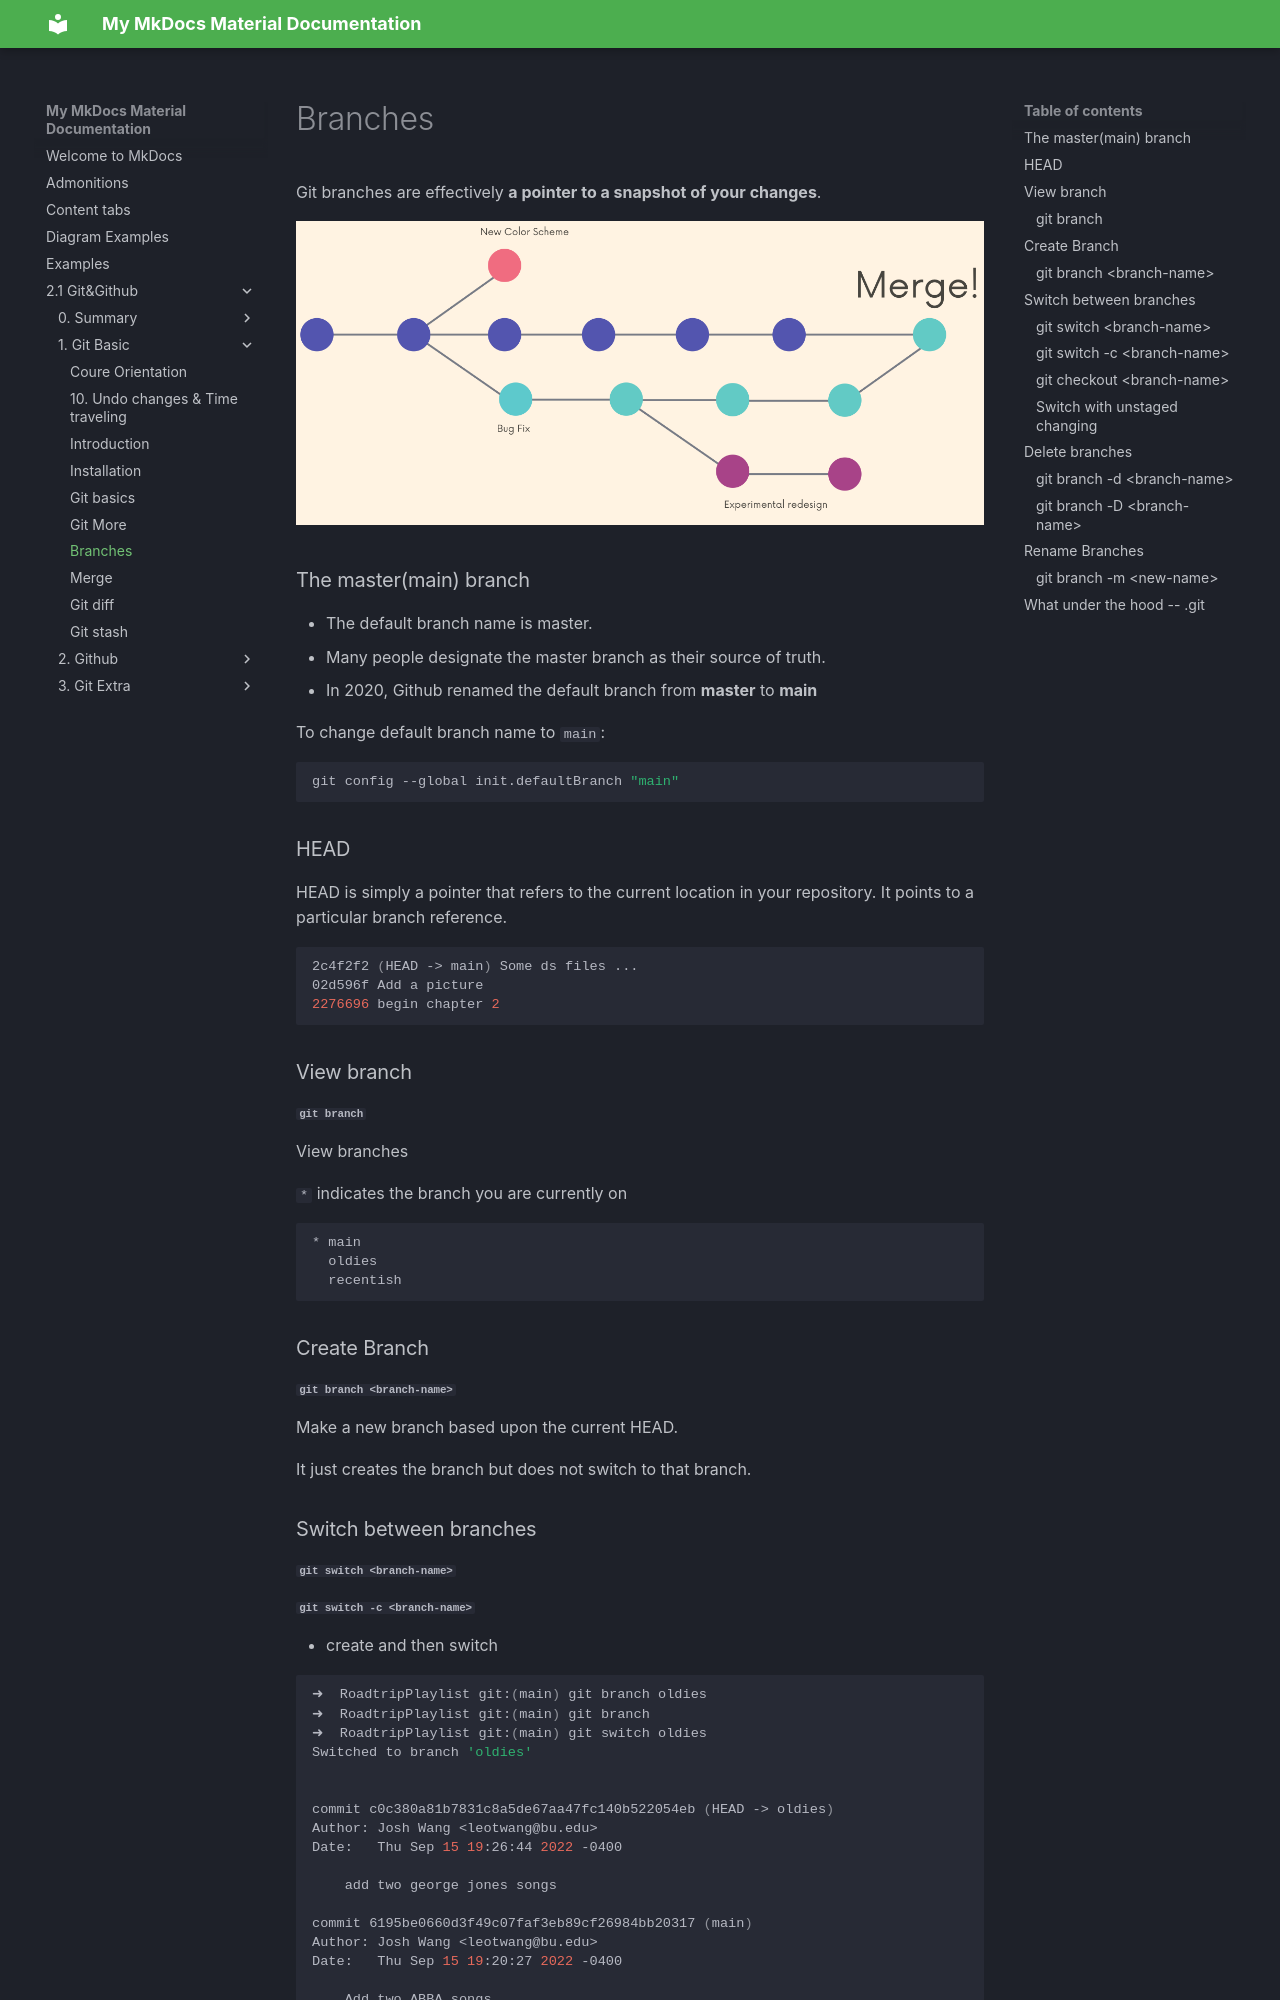

repository: JoshTWang/Empire · page: 2.1 Git&Github/1. Git Basic/6. Branches/index.html · generator: mkdocs

# Branches

Git branches are effectively **a pointer to a snapshot of your changes**.

![image-20220915184943803](../images/image-20220915184943803.png)



### The master(main) branch

- The default branch name is master.
- Many people designate the master branch as their source of truth.
- In 2020, Github renamed the default branch from **master** to **main**

To change default branch name to `main`:

```shell
git config --global init.defaultBranch "main"
```



### HEAD

HEAD is simply a pointer that refers to the current location in your repository. It points to a particular branch reference.

```shell
2c4f2f2 (HEAD -> main) Some ds files ...
02d596f Add a picture
2276696 begin chapter 2
```



### View branch

##### `git branch`

View branches

`*` indicates the branch you are currently on

```shell
* main
  oldies
  recentish
```



### Create Branch

##### `git branch <branch-name>`

Make a new branch based upon the current HEAD.

It just creates the branch but does not switch to that branch.



### Switch between branches

##### `git switch <branch-name>`

##### `git switch -c <branch-name>`

- create and then switch

```shell
➜  RoadtripPlaylist git:(main) git branch oldies
➜  RoadtripPlaylist git:(main) git branch
➜  RoadtripPlaylist git:(main) git switch oldies
Switched to branch 'oldies'


commit c0c380a81b7831c8a5de67aa47fc140b522054eb (HEAD -> oldies)
Author: Josh Wang <leotwang@bu.edu>
Date:   Thu Sep 15 19:26:44 2022 -0400

    add two george jones songs

commit 6195be0660d3f49c07faf3eb89cf26984bb20317 (main)
Author: Josh Wang <leotwang@bu.edu>
Date:   Thu Sep 15 19:20:27 2022 -0400

    Add two ABBA songs
```

##### `git checkout <branch-name>`

- Similar to switch but do more things (old)

```shell
➜  RoadtripPlaylist git:(oldies) git checkout main
Switched to branch 'main'
```
